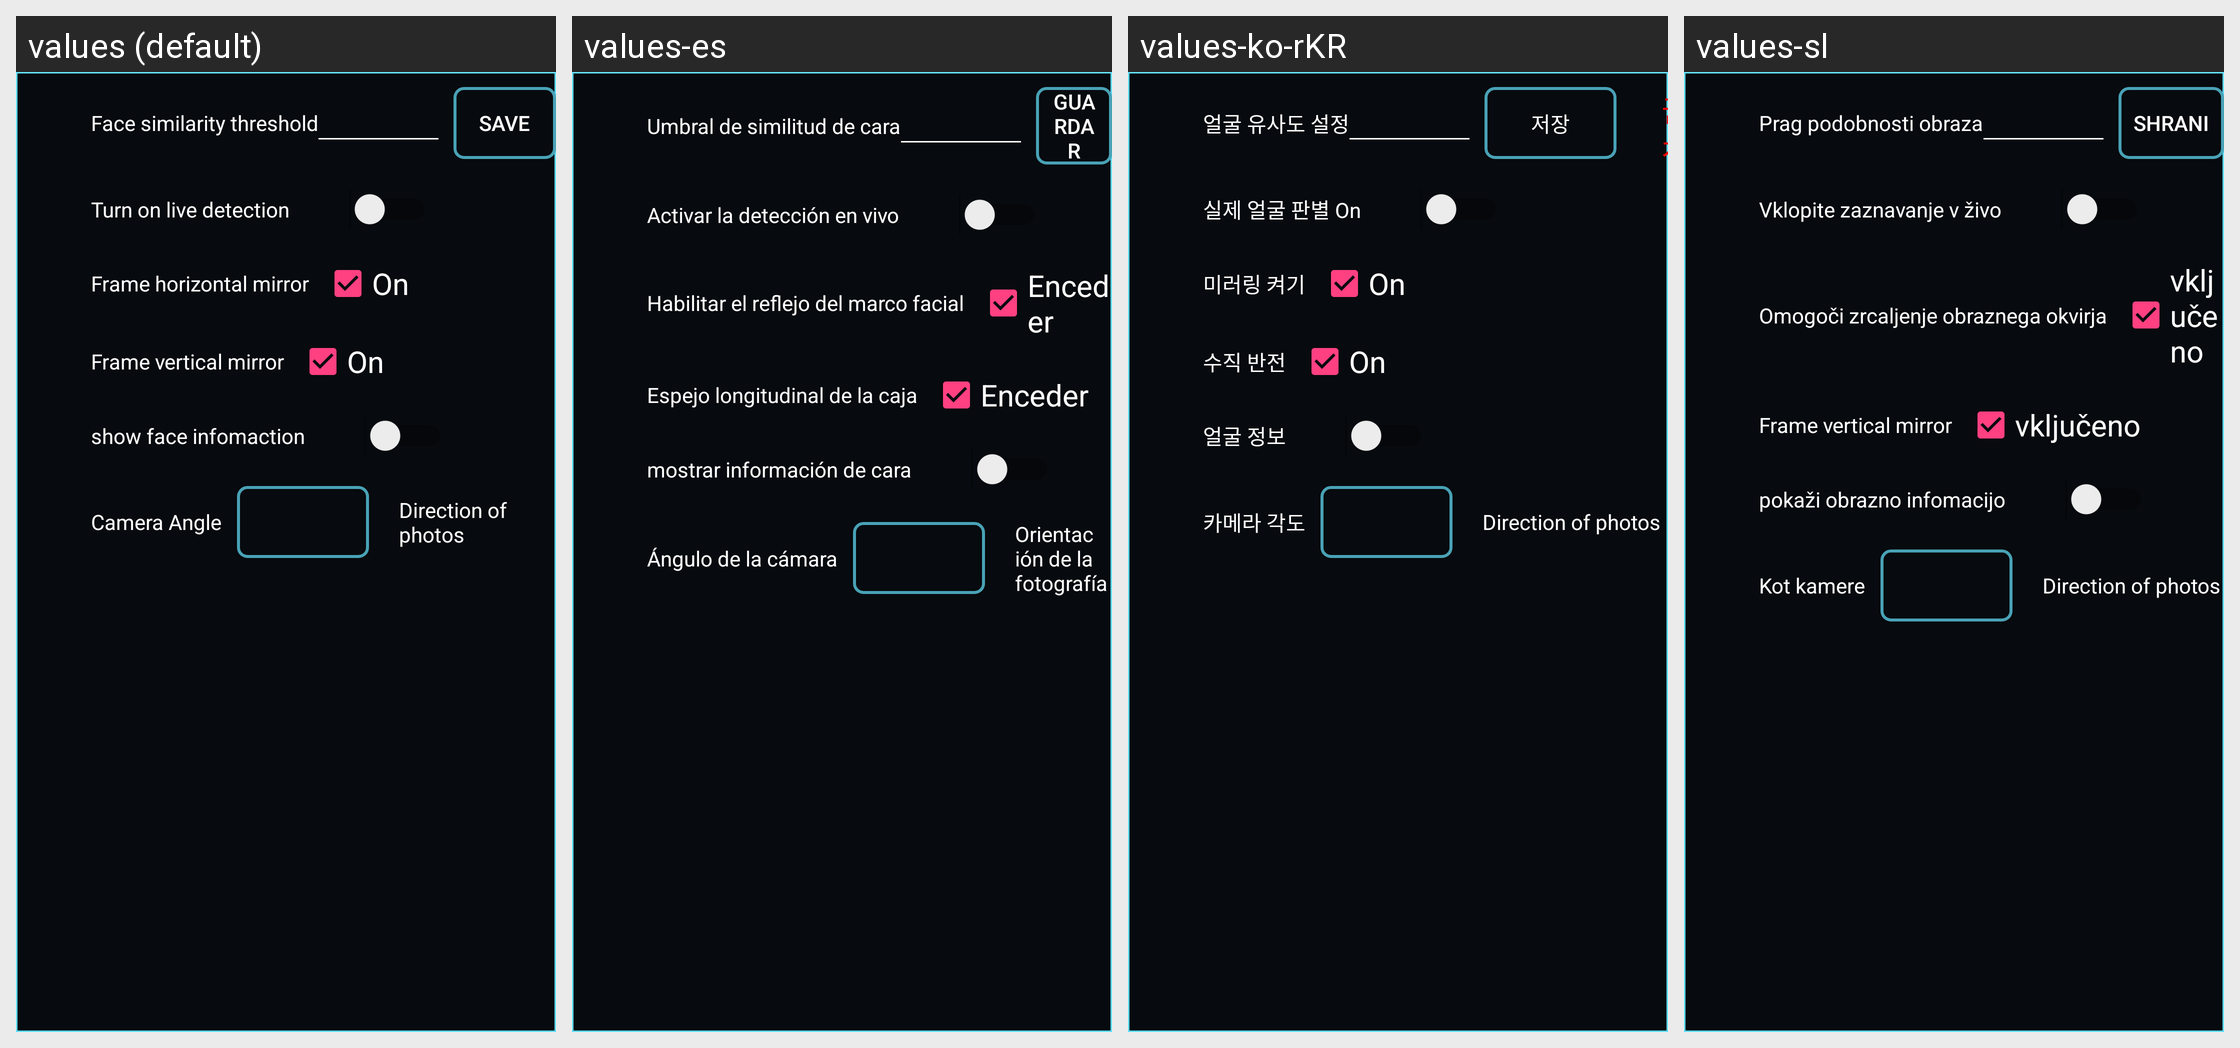

Strings drawn on this Android screen and how each of the app's shown locales translates them:
Android screen res/layout/fragment_face_setting.xml rendered under 4 locales, left to right: values (default), values-es, values-ko-rKR, values-sl. Device: Nexus 5 (rendered at 1080×1920; each locale shown at half size, 540×960, under a caption strip naming it); theme AppTheme.
Other locales in the repository, not shown: values-en, values-fr, values-it, values-ja, values-ko, values-ru, values-tr, values-zh, values-zh-rHK, values-zh-rTW.
Strings drawn on this screen, with the default value and each locale's value (text and hints the layout hard-codes, and strings that could not be matched under every locale, appear in the picture but are not listed):

setting_face_similar_threshold
  values: Face similarity threshold
  values-es: Umbral de similitud de cara
  values-ko-rKR: 얼굴 유사도 설정
  values-sl: Prag podobnosti obraza

setting_save_service_info
  values: save
  values-es: guardar
  values-ko-rKR: 저장
  values-sl: shrani

setting_enable_liveness
  values: Turn on live detection
  values-es: Activar la detección en vivo
  values-ko-rKR: 실제 얼굴 판별 On
  values-sl: Vklopite zaznavanje v živo

setting_camera_mirror
  values: Frame horizontal mirror
  values-es: Habilitar el reflejo del marco facial
  values-ko-rKR: 미러링 켜기
  values-sl: Omogoči zrcaljenje obraznega okvirja

setting_open
  values: On
  values-es: Enceder
  values-ko-rKR: On
  values-sl: vključeno

setting_camera_vertical_mirror
  values: Frame vertical mirror
  values-es: Espejo longitudinal de la caja
  values-ko-rKR: 수직 반전
  values-sl: Frame vertical mirror

setting_enable_dialog
  values: show face infomaction
  values-es: mostrar información de cara
  values-ko-rKR: 얼굴 정보
  values-sl: pokaži obrazno infomacijo

setting_camera_angle
  values: Camera Angle
  values-es: Ángulo de la cámara
  values-ko-rKR: 카메라 각도
  values-sl: Kot kamere

setting_pic_rotation
  values: Direction of photos
  values-es: Orientación de la fotografía
  values-ko-rKR: Direction of photos
  values-sl: Direction of photos
